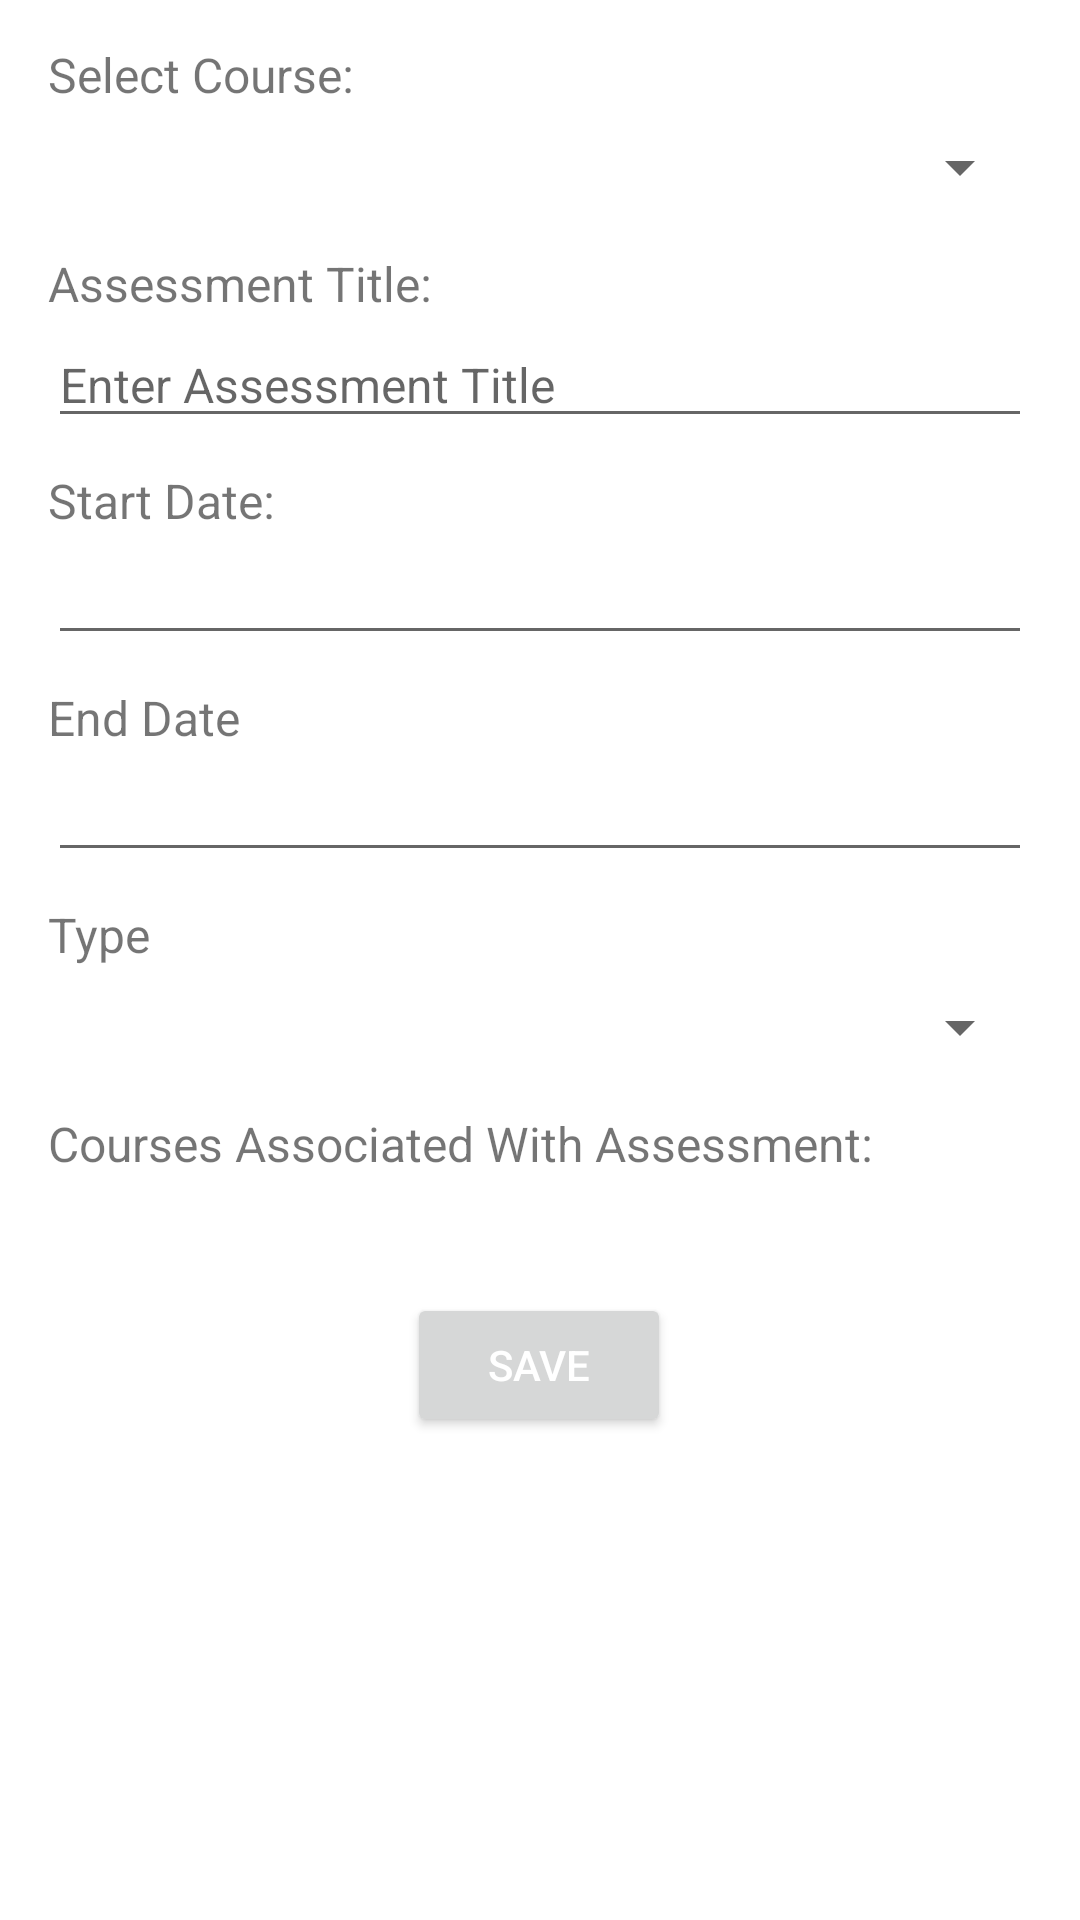

The Android layout XML behind this screen, and the referenced resources:
<!-- AndroidManifest.xml: application theme Theme.C196 -->
<!-- res/layout/activity_detailed_assessments.xml -->
<?xml version="1.0" encoding="utf-8"?>
<ScrollView xmlns:android="http://schemas.android.com/apk/res/android"
    xmlns:app="http://schemas.android.com/apk/res-auto"
    xmlns:tools="http://schemas.android.com/tools"
    android:layout_width="match_parent"
    android:layout_height="match_parent"
    android:fillViewport="true">

    <androidx.constraintlayout.widget.ConstraintLayout
        android:layout_width="match_parent"
        android:layout_height="wrap_content"
        android:gravity="center_vertical"
        tools:context=".UI.DetailedAssessments">

        <EditText
            android:id="@+id/textTitle"
            android:layout_width="match_parent"
            android:layout_height="0dp"
            android:layout_marginStart="16dp"
            android:layout_marginTop="2dp"
            android:layout_marginEnd="16dp"
            android:hint="Enter Assessment Title"
            android:textSize="16sp"
            app:layout_constraintEnd_toEndOf="parent"
            app:layout_constraintHorizontal_bias="0.0"
            app:layout_constraintStart_toStartOf="parent"
            app:layout_constraintTop_toBottomOf="@+id/textView3" />

        <TextView
            android:id="@+id/startLabel"
            android:layout_width="match_parent"
            android:layout_height="wrap_content"
            android:layout_marginStart="16dp"
            android:layout_marginTop="10dp"
            android:layout_marginEnd="16dp"
            android:text="Start Date:"
            android:textSize="16sp"
            app:layout_constraintEnd_toEndOf="parent"
            app:layout_constraintStart_toStartOf="parent"
            app:layout_constraintTop_toBottomOf="@+id/textTitle" />

        <EditText
            android:id="@+id/startDateAssess"
            android:layout_width="match_parent"
            android:layout_height="wrap_content"
            android:layout_marginStart="16dp"
            android:layout_marginTop="2dp"
            android:layout_marginEnd="16dp"
            android:ems="10"
            android:focusableInTouchMode="false"
            android:inputType="date"
            android:textSize="16sp"
            app:layout_constraintEnd_toEndOf="parent"
            app:layout_constraintStart_toStartOf="parent"
            app:layout_constraintTop_toBottomOf="@+id/startLabel" />

        <TextView
            android:id="@+id/labelEnd"
            android:layout_width="match_parent"
            android:layout_height="wrap_content"
            android:layout_marginStart="16dp"
            android:layout_marginTop="10dp"
            android:layout_marginEnd="16dp"
            android:text="End Date"
            android:textSize="16sp"
            app:layout_constraintEnd_toEndOf="parent"
            app:layout_constraintStart_toStartOf="parent"
            app:layout_constraintTop_toBottomOf="@+id/startDateAssess" />

        <EditText
            android:id="@+id/endDateAssess"
            android:layout_width="match_parent"
            android:layout_height="wrap_content"
            android:layout_marginStart="16dp"
            android:layout_marginTop="2dp"
            android:layout_marginEnd="16dp"
            android:ems="10"
            android:focusableInTouchMode="false"
            android:inputType="date"
            android:textSize="16sp"
            app:layout_constraintEnd_toEndOf="parent"
            app:layout_constraintStart_toStartOf="parent"
            app:layout_constraintTop_toBottomOf="@+id/labelEnd" />

        <Spinner
            android:id="@+id/assessmentType"
            android:layout_width="match_parent"
            android:layout_height="36dp"
            android:layout_marginStart="16dp"
            android:layout_marginTop="2dp"
            android:layout_marginEnd="16dp"
            app:layout_constraintEnd_toEndOf="parent"
            app:layout_constraintStart_toStartOf="parent"
            app:layout_constraintTop_toBottomOf="@+id/labelType" />

        <TextView
            android:id="@+id/labelType"
            android:layout_width="match_parent"
            android:layout_height="wrap_content"
            android:layout_marginStart="16dp"
            android:layout_marginTop="10dp"
            android:layout_marginEnd="16dp"
            android:text="Type"
            android:textSize="16sp"
            app:layout_constraintEnd_toEndOf="parent"
            app:layout_constraintStart_toStartOf="parent"
            app:layout_constraintTop_toBottomOf="@+id/endDateAssess" />

        <Button
            android:id="@+id/saveBtn"
            android:layout_width="wrap_content"
            android:layout_height="wrap_content"
            android:layout_marginStart="161dp"
            android:layout_marginTop="37dp"
            android:layout_marginEnd="162dp"
            android:onClick="saveBtn"
            android:text="Save"
            android:textColor="@color/white"
            app:layout_constraintEnd_toEndOf="parent"
            app:layout_constraintStart_toStartOf="parent"
            app:layout_constraintTop_toBottomOf="@+id/recyclerViewAssessment" />

        <TextView
            android:id="@+id/textView3"
            android:layout_width="match_parent"
            android:layout_height="wrap_content"
            android:layout_marginStart="16dp"
            android:layout_marginTop="10dp"
            android:layout_marginEnd="16dp"
            android:text="Assessment Title:"

            android:textSize="16sp"
            app:layout_constraintEnd_toEndOf="parent"
            app:layout_constraintStart_toStartOf="parent"
            app:layout_constraintTop_toBottomOf="@+id/assessmentCourseSpinner" />

        <TextView
            android:id="@+id/textView7"
            android:layout_width="match_parent"
            android:layout_height="wrap_content"
            android:layout_marginStart="16dp"
            android:layout_marginTop="14dp"
            android:layout_marginEnd="16dp"
            android:text="Select Course:"

            android:textSize="16sp"
            app:layout_constraintEnd_toEndOf="parent"
            app:layout_constraintStart_toStartOf="parent"
            app:layout_constraintTop_toTopOf="parent" />

        <Spinner
            android:id="@+id/assessmentCourseSpinner"
            android:layout_width="match_parent"
            android:layout_height="36dp"
            android:layout_marginStart="16dp"
            android:layout_marginTop="2dp"
            android:layout_marginEnd="16dp"
            app:layout_constraintEnd_toEndOf="parent"
            app:layout_constraintStart_toStartOf="parent"
            app:layout_constraintTop_toBottomOf="@+id/textView7" />

        <TextView
            android:id="@+id/textView18"
            android:layout_width="match_parent"
            android:layout_height="wrap_content"
            android:layout_marginStart="16dp"
            android:layout_marginTop="10dp"
            android:layout_marginEnd="16dp"
            android:text="Courses Associated With Assessment:"

            android:textSize="16sp"
            app:layout_constraintEnd_toEndOf="parent"
            app:layout_constraintStart_toStartOf="parent"
            app:layout_constraintTop_toBottomOf="@+id/assessmentType" />

        <androidx.recyclerview.widget.RecyclerView
            android:id="@+id/recyclerViewAssessment"
            android:layout_width="match_parent"
            android:layout_height="wrap_content"
            android:layout_marginStart="16dp"
            android:layout_marginTop="2dp"
            android:layout_marginEnd="16dp"
            app:layout_constraintEnd_toEndOf="parent"
            app:layout_constraintStart_toStartOf="parent"
            app:layout_constraintTop_toBottomOf="@+id/textView18" />

    </androidx.constraintlayout.widget.ConstraintLayout>
</ScrollView>
<!-- resources referenced by this layout -->
<resources>
  <color name="white">#FFFFFFFF</color>
  <style name="Theme.C196" parent="Theme.MaterialComponents.DayNight.DarkActionBar">
          
          <item name="colorPrimary">@color/dark_blue</item>
          <item name="colorPrimaryVariant">@color/black</item>
          <item name="colorOnPrimary">@color/grey_900</item>
          
          <item name="colorSecondary">@color/teal_200</item>
          <item name="colorSecondaryVariant">@color/teal_700</item>
          <item name="colorOnSecondary">@color/white</item>
          <item name="android:textColorPrimary">@color/black</item>
          <item name="fontWeight">500</item>
  
          
          <item name="android:statusBarColor" tools:targetApi="l">?attr/colorPrimaryVariant</item>
          
  
      </style>
  <color name="dark_blue">#002f51</color>
  <color name="black">#FF000000</color>
  <color name="grey_900">#212121</color>
  <color name="teal_200">#FF03DAC5</color>
  <color name="teal_700">#FF018786</color>
</resources>
